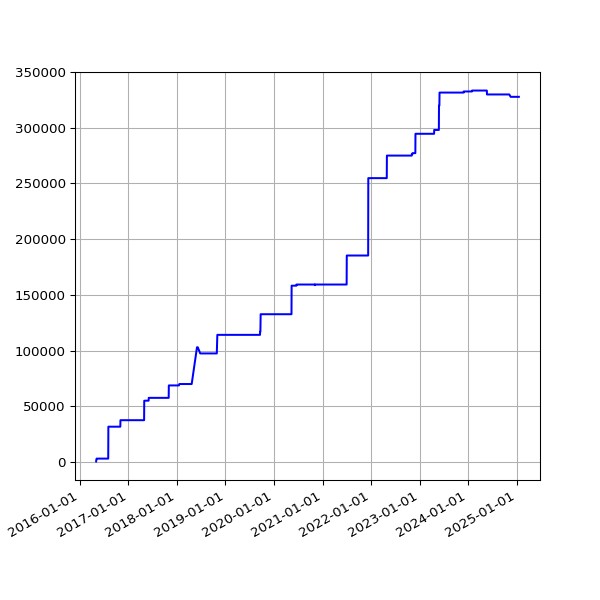

Data behind this chart, as committed beside it:
date, value
2016-05-03 02:59:17 +0100, 575
2016-05-05 02:59:23 +0100, 2554
2016-05-07 02:38:06 +0100, 3129
2016-05-12 02:25:21 +0100, 3129
2016-05-14 02:26:31 +0100, 3129
2016-05-15 02:24:22 +0100, 3129
2016-05-20 02:24:25 +0100, 3129
2016-05-21 02:35:26 +0100, 3129
2016-05-22 02:40:10 +0100, 3129
2016-05-23 02:44:24 +0100, 3129
2016-05-24 02:38:17 +0100, 3129
2016-05-25 02:25:39 +0100, 3129
2016-05-27 03:44:21 +0100, 3129
2016-05-31 02:25:39 +0100, 3129
2016-06-01 02:30:55 +0100, 3129
2016-06-02 02:24:09 +0100, 3129
2016-06-03 02:26:48 +0100, 3129
2016-06-04 02:34:11 +0100, 3129
2016-06-05 02:26:27 +0100, 3129
2016-06-08 02:31:20 +0100, 3129
2016-06-09 02:28:28 +0100, 3129
2016-06-10 02:36:42 +0100, 3129
2016-06-11 02:26:58 +0100, 3129
2016-06-12 02:22:27 +0100, 3129
2016-06-13 02:18:13 +0100, 3129
2016-06-14 02:19:27 +0100, 3129
2016-06-15 02:28:29 +0100, 3129
2016-06-16 02:25:53 +0100, 3129
2016-06-17 02:22:12 +0100, 3129
2016-06-18 02:21:26 +0100, 3129
2016-06-19 02:21:23 +0100, 3129
2016-06-20 02:26:06 +0100, 3129
2016-06-21 02:31:02 +0100, 3129
2016-06-22 02:21:58 +0100, 3129
2016-06-23 02:21:47 +0100, 3129
2016-06-24 02:35:07 +0100, 3129
2016-06-25 02:58:43 +0100, 3129
2016-06-26 02:29:30 +0100, 3129
2016-06-27 02:37:26 +0100, 3129
2016-06-28 02:46:05 +0100, 3129
2016-06-29 02:35:11 +0100, 3129
2016-06-30 02:25:08 +0100, 3129
2016-07-01 02:22:14 +0100, 3129
2016-07-02 02:27:18 +0100, 3129
2016-07-03 02:21:16 +0100, 3129
2016-07-04 02:31:56 +0100, 3129
2016-07-05 02:23:39 +0100, 3129
2016-07-06 02:42:54 +0100, 3129
2016-07-07 02:23:52 +0100, 3129
2016-07-08 02:32:38 +0100, 3129
2016-07-09 02:23:55 +0100, 3129
2016-07-10 02:22:14 +0100, 3129
2016-07-11 02:22:40 +0100, 3129
2016-07-12 02:24:02 +0100, 3129
2016-07-13 02:36:30 +0100, 3129
2016-07-14 02:25:20 +0100, 3129
2016-07-15 13:45:58 +0100, 3129
2016-07-16 02:32:43 +0100, 3129
2016-07-17 02:44:07 +0100, 3129
2016-07-18 02:47:28 +0100, 3129
... 2,255 more rows
